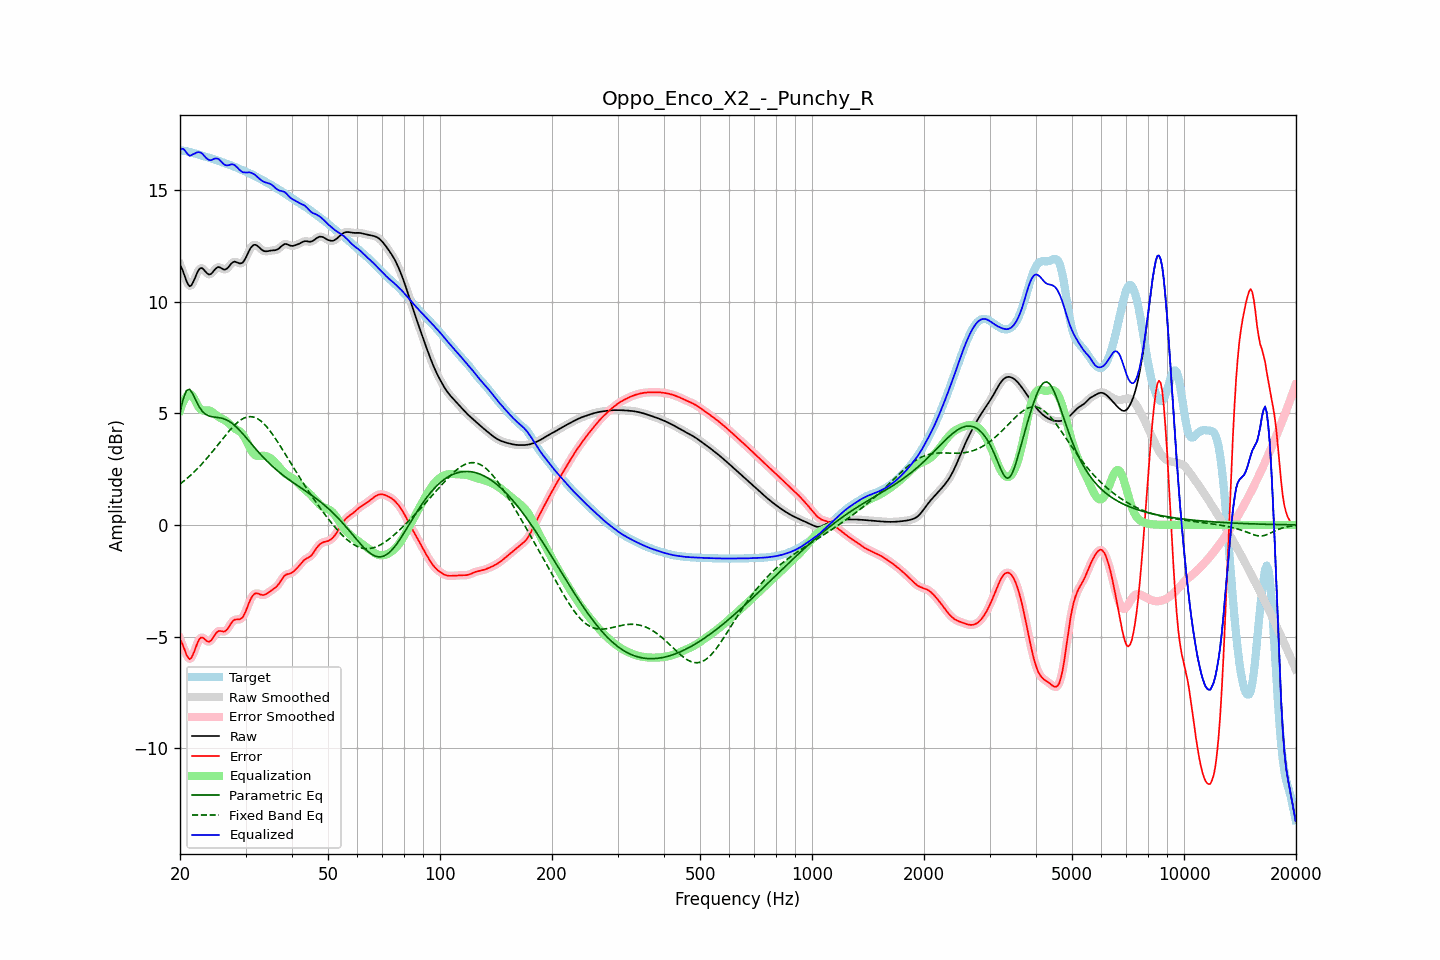

Values plotted in this chart, from the file beside it:
frequency, raw, error, smoothed, error_smoothed, equalization, parametric_eq, fixed_band_eq, equalized_raw, equalized_smoothed, target
20.00, 11.65, -5.12, 11.68, -5.09, 5.13, 5.04, 1.83, 16.78, 16.81, 16.77
20.20, 11.51, -5.26, 11.49, -5.28, 5.34, 5.34, 1.89, 16.85, 16.82, 16.77
20.40, 11.34, -5.42, 11.30, -5.46, 5.51, 5.63, 1.94, 16.85, 16.81, 16.76
20.61, 11.13, -5.62, 11.13, -5.62, 5.65, 5.83, 2.00, 16.78, 16.78, 16.76
20.81, 10.93, -5.81, 10.93, -5.81, 5.75, 6.02, 2.06, 16.68, 16.68, 16.74
21.02, 10.78, -5.94, 10.78, -5.94, 5.81, 6.05, 2.12, 16.60, 16.59, 16.72
21.23, 10.69, -6.02, 10.71, -5.99, 5.84, 6.07, 2.19, 16.53, 16.55, 16.71
21.44, 10.72, -5.96, 10.73, -5.95, 5.84, 5.97, 2.25, 16.56, 16.57, 16.69
21.66, 10.85, -5.82, 10.84, -5.83, 5.75, 5.86, 2.32, 16.60, 16.59, 16.67
21.87, 11.00, -5.65, 11.00, -5.64, 5.63, 5.71, 2.39, 16.63, 16.63, 16.65
22.09, 11.18, -5.45, 11.18, -5.45, 5.49, 5.56, 2.46, 16.67, 16.67, 16.62
22.31, 11.34, -5.26, 11.34, -5.27, 5.35, 5.42, 2.53, 16.70, 16.69, 16.60
22.54, 11.46, -5.12, 11.45, -5.13, 5.24, 5.28, 2.61, 16.70, 16.69, 16.58
22.76, 11.51, -5.05, 11.50, -5.06, 5.17, 5.18, 2.68, 16.67, 16.67, 16.56
22.99, 11.49, -5.04, 11.48, -5.05, 5.13, 5.08, 2.76, 16.62, 16.61, 16.54
23.22, 11.42, -5.10, 11.42, -5.09, 5.12, 5.01, 2.84, 16.54, 16.54, 16.51
23.45, 11.33, -5.16, 11.34, -5.16, 5.13, 4.95, 2.92, 16.46, 16.46, 16.49
23.69, 11.26, -5.21, 11.26, -5.21, 5.13, 4.92, 3.01, 16.39, 16.40, 16.47
23.92, 11.22, -5.23, 11.22, -5.23, 5.13, 4.88, 3.09, 16.35, 16.35, 16.45
24.16, 11.23, -5.20, 11.24, -5.19, 5.11, 4.86, 3.18, 16.34, 16.34, 16.43
24.40, 11.29, -5.11, 11.30, -5.11, 5.06, 4.85, 3.27, 16.36, 16.36, 16.41
24.65, 11.38, -5.00, 11.38, -5.00, 5.01, 4.84, 3.36, 16.39, 16.39, 16.38
24.89, 11.47, -4.89, 11.46, -4.89, 4.95, 4.83, 3.45, 16.41, 16.41, 16.36
25.14, 11.52, -4.81, 11.52, -4.81, 4.89, 4.82, 3.54, 16.41, 16.41, 16.33
25.39, 11.56, -4.75, 11.54, -4.76, 4.84, 4.81, 3.63, 16.39, 16.38, 16.30
25.65, 11.53, -4.75, 11.53, -4.75, 4.80, 4.79, 3.72, 16.32, 16.32, 16.28
25.91, 11.49, -4.76, 11.49, -4.76, 4.76, 4.78, 3.81, 16.25, 16.25, 16.25
26.16, 11.44, -4.78, 11.45, -4.78, 4.73, 4.76, 3.90, 16.17, 16.18, 16.23
26.43, 11.43, -4.77, 11.44, -4.76, 4.69, 4.73, 3.99, 16.12, 16.13, 16.20
26.69, 11.47, -4.71, 11.47, -4.70, 4.63, 4.70, 4.08, 16.11, 16.11, 16.18
26.96, 11.53, -4.62, 11.54, -4.61, 4.57, 4.66, 4.16, 16.11, 16.11, 16.15
27.23, 11.63, -4.50, 11.63, -4.50, 4.51, 4.62, 4.24, 16.13, 16.13, 16.13
27.50, 11.71, -4.38, 11.71, -4.39, 4.44, 4.57, 4.33, 16.15, 16.15, 16.10
27.77, 11.77, -4.30, 11.77, -4.30, 4.38, 4.51, 4.40, 16.15, 16.14, 16.07
28.05, 11.80, -4.24, 11.79, -4.25, 4.32, 4.45, 4.48, 16.12, 16.11, 16.04
28.33, 11.77, -4.24, 11.77, -4.23, 4.28, 4.39, 4.54, 16.05, 16.05, 16.01
28.62, 11.75, -4.23, 11.75, -4.23, 4.24, 4.32, 4.61, 15.98, 15.98, 15.98
28.90, 11.71, -4.23, 11.72, -4.23, 4.19, 4.24, 4.66, 15.91, 15.91, 15.95
29.19, 11.72, -4.20, 11.72, -4.20, 4.13, 4.17, 4.71, 15.85, 15.85, 15.92
29.48, 11.75, -4.14, 11.76, -4.13, 4.05, 4.09, 4.75, 15.80, 15.81, 15.89
29.78, 11.85, -4.00, 11.85, -4.01, 3.94, 4.01, 4.79, 15.79, 15.79, 15.86
30.08, 11.97, -3.85, 11.98, -3.85, 3.81, 3.92, 4.82, 15.78, 15.79, 15.83
30.38, 12.13, -3.67, 12.13, -3.66, 3.66, 3.84, 4.84, 15.79, 15.79, 15.79
30.68, 12.28, -3.48, 12.28, -3.48, 3.51, 3.75, 4.85, 15.79, 15.79, 15.76
30.99, 12.41, -3.32, 12.41, -3.32, 3.37, 3.67, 4.85, 15.78, 15.78, 15.73
31.30, 12.50, -3.19, 12.50, -3.19, 3.25, 3.58, 4.84, 15.75, 15.75, 15.69
31.61, 12.54, -3.11, 12.54, -3.11, 3.17, 3.50, 4.83, 15.71, 15.71, 15.65
31.93, 12.55, -3.07, 12.54, -3.07, 3.11, 3.41, 4.80, 15.66, 15.66, 15.61
32.24, 12.51, -3.07, 12.51, -3.07, 3.09, 3.33, 4.77, 15.60, 15.60, 15.58
32.57, 12.45, -3.09, 12.45, -3.09, 3.08, 3.25, 4.72, 15.53, 15.53, 15.54
32.89, 12.38, -3.12, 12.38, -3.12, 3.09, 3.17, 4.67, 15.47, 15.47, 15.50
33.22, 12.32, -3.14, 12.32, -3.14, 3.10, 3.09, 4.61, 15.42, 15.42, 15.46
33.55, 12.27, -3.14, 12.28, -3.14, 3.10, 3.01, 4.54, 15.37, 15.38, 15.42
33.89, 12.26, -3.12, 12.26, -3.12, 3.09, 2.94, 4.47, 15.35, 15.35, 15.38
34.23, 12.26, -3.08, 12.26, -3.08, 3.07, 2.87, 4.39, 15.33, 15.33, 15.34
34.57, 12.27, -3.03, 12.27, -3.03, 3.04, 2.79, 4.30, 15.31, 15.31, 15.30
34.92, 12.28, -2.97, 12.28, -2.97, 3.00, 2.72, 4.21, 15.28, 15.28, 15.26
35.27, 12.29, -2.92, 12.29, -2.92, 2.94, 2.66, 4.11, 15.24, 15.24, 15.21
35.62, 12.30, -2.87, 12.30, -2.88, 2.88, 2.59, 4.01, 15.18, 15.18, 15.17
35.97, 12.30, -2.83, 12.31, -2.82, 2.81, 2.53, 3.91, 15.11, 15.12, 15.13
... 635 more rows
